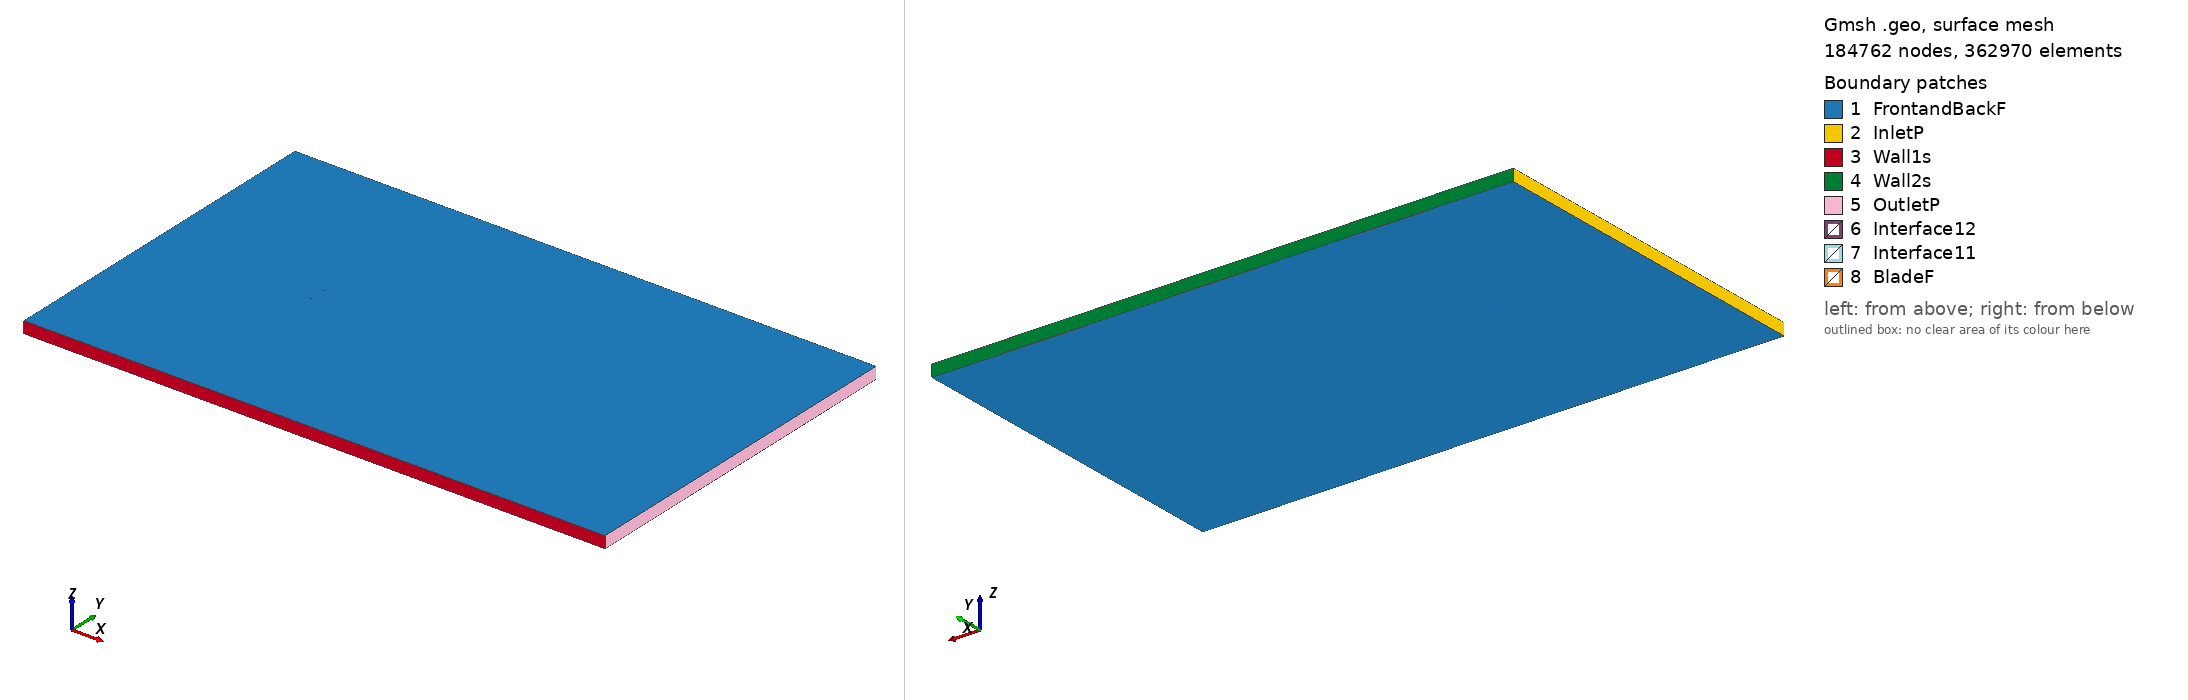

Gmsh geometry script, surface-meshed: 184762 nodes, 362970 surface elements. Boundary patches (legend numbers): 1 FrontandBackF, 2 InletP, 3 Wall1s, 4 Wall2s, 5 OutletP, 6 Interface12, 7 Interface11, 8 BladeF. Left view from above one corner, right view from below the opposite corner. Legend entries are the model's physical surfaces. The drawing asked Gmsh for element sizes between 1% and 20% of the model's largest extent; the script's own settings can give other sizes.

=== wb140_tsr_4.6091_aoa_-3.099.geo (drawn) ===
SetFactory("OpenCASCADE");

Point(1) = {0.074835, 0.739561, 0, 1.0};
Point(2) = {0.069881, 0.740523, 0, 1.0};
Point(3) = {0.062147, 0.742093, 0, 1.0};
Point(4) = {0.054420, 0.743548, 0, 1.0};
Point(5) = {0.046699, 0.744889, 0, 1.0};
Point(6) = {0.038981, 0.746192, 0, 1.0};
Point(7) = {0.031287, 0.747038, 0, 1.0};
Point(8) = {0.023562, 0.748455, 0, 1.0};
Point(9) = {0.015870, 0.749262, 0, 1.0};
Point(10) = {0.008192, 0.749803, 0, 1.0};
Point(11) = {0.000533, 0.750000, 0, 1.0};
Point(12) = {-0.007113, 0.749953, 0, 1.0};
Point(13) = {-0.014746, 0.749670, 0, 1.0};
Point(14) = {-0.022372, 0.749257, 0, 1.0};
Point(15) = {-0.029979, 0.748501, 0, 1.0};
Point(16) = {-0.033778, 0.748028, 0, 1.0};
Point(17) = {-0.037568, 0.747402, 0, 1.0};
Point(18) = {-0.041362, 0.746852, 0, 1.0};
Point(19) = {-0.045148, 0.746150, 0, 1.0};
Point(20) = {-0.048929, 0.745341, 0, 1.0};
Point(21) = {-0.052700, 0.744365, 0, 1.0};
Point(22) = {-0.056461, 0.743205, 0, 1.0};
Point(23) = {-0.060212, 0.741855, 0, 1.0};
Point(24) = {-0.063939, 0.740047, 0, 1.0};
Point(25) = {-0.067647, 0.737903, 0, 1.0};
Point(26) = {-0.071325, 0.735211, 0, 1.0};
Point(27) = {-0.073139, 0.733392, 0, 1.0};
Point(28) = {-0.074890, 0.730429, 0, 1.0};
Point(29) = {-0.072872, 0.728473, 0, 1.0};
Point(30) = {-0.070929, 0.727890, 0, 1.0};
Point(31) = {-0.067046, 0.726800, 0, 1.0};
Point(32) = {-0.063181, 0.726053, 0, 1.0};
Point(33) = {-0.059335, 0.725649, 0, 1.0};
Point(34) = {-0.055499, 0.725436, 0, 1.0};
Point(35) = {-0.051678, 0.725490, 0, 1.0};
Point(36) = {-0.047863, 0.725659, 0, 1.0};
Point(37) = {-0.040241, 0.726148, 0, 1.0};
Point(38) = {-0.036434, 0.726469, 0, 1.0};
Point(39) = {-0.032634, 0.726904, 0, 1.0};
Point(40) = {-0.028829, 0.727263, 0, 1.0};
Point(41) = {-0.021222, 0.728019, 0, 1.0};
Point(42) = {-0.013617, 0.728813, 0, 1.0};
Point(43) = {-0.006011, 0.729607, 0, 1.0};
Point(44) = {0.001596, 0.730363, 0, 1.0};
Point(45) = {0.009199, 0.731195, 0, 1.0};
Point(46) = {0.016809, 0.731913, 0, 1.0};
Point(47) = {0.024416, 0.732669, 0, 1.0};
Point(48) = {0.032021, 0.733464, 0, 1.0};
Point(49) = {0.039629, 0.734220, 0, 1.0};
Point(50) = {0.047232, 0.735052, 0, 1.0};
Point(51) = {0.054835, 0.735884, 0, 1.0};
Point(52) = {0.062443, 0.736640, 0, 1.0};
Point(53) = {0.070044, 0.737511, 0, 1.0};
Point(54) = {0.074917, 0.738045, 0, 1.0};
Point(55) = {-0.074835, -0.739561, 0, 1.0};
Point(56) = {-0.069881, -0.740523, 0, 1.0};
Point(57) = {-0.062147, -0.742093, 0, 1.0};
Point(58) = {-0.054420, -0.743548, 0, 1.0};
Point(59) = {-0.046699, -0.744889, 0, 1.0};
Point(60) = {-0.038981, -0.746192, 0, 1.0};
Point(61) = {-0.031287, -0.747038, 0, 1.0};
Point(62) = {-0.023562, -0.748455, 0, 1.0};
Point(63) = {-0.015870, -0.749262, 0, 1.0};
Point(64) = {-0.008192, -0.749803, 0, 1.0};
Point(65) = {-0.000533, -0.750000, 0, 1.0};
Point(66) = {0.007113, -0.749953, 0, 1.0};
Point(67) = {0.014746, -0.749670, 0, 1.0};
Point(68) = {0.022372, -0.749257, 0, 1.0};
Point(69) = {0.029979, -0.748501, 0, 1.0};
Point(70) = {0.033778, -0.748028, 0, 1.0};
Point(71) = {0.037568, -0.747402, 0, 1.0};
Point(72) = {0.041362, -0.746852, 0, 1.0};
Point(73) = {0.045148, -0.746150, 0, 1.0};
Point(74) = {0.048929, -0.745341, 0, 1.0};
Point(75) = {0.052700, -0.744365, 0, 1.0};
Point(76) = {0.056461, -0.743205, 0, 1.0};
Point(77) = {0.060212, -0.741855, 0, 1.0};
Point(78) = {0.063939, -0.740047, 0, 1.0};
Point(79) = {0.067647, -0.737903, 0, 1.0};
Point(80) = {0.071325, -0.735211, 0, 1.0};
Point(81) = {0.073139, -0.733392, 0, 1.0};
Point(82) = {0.074890, -0.730429, 0, 1.0};
Point(83) = {0.072872, -0.728473, 0, 1.0};
Point(84) = {0.070929, -0.727890, 0, 1.0};
Point(85) = {0.067046, -0.726800, 0, 1.0};
Point(86) = {0.063181, -0.726053, 0, 1.0};
Point(87) = {0.059335, -0.725649, 0, 1.0};
Point(88) = {0.055499, -0.725436, 0, 1.0};
Point(89) = {0.051678, -0.725490, 0, 1.0};
Point(90) = {0.047863, -0.725659, 0, 1.0};
Point(91) = {0.040241, -0.726148, 0, 1.0};
Point(92) = {0.036434, -0.726469, 0, 1.0};
Point(93) = {0.032634, -0.726904, 0, 1.0};
Point(94) = {0.028829, -0.727263, 0, 1.0};
Point(95) = {0.021222, -0.728019, 0, 1.0};
Point(96) = {0.013617, -0.728813, 0, 1.0};
Point(97) = {0.006011, -0.729607, 0, 1.0};
Point(98) = {-0.001596, -0.730363, 0, 1.0};
Point(99) = {-0.009199, -0.731195, 0, 1.0};
Point(100) = {-0.016809, -0.731913, 0, 1.0};
Point(101) = {-0.024416, -0.732669, 0, 1.0};
Point(102) = {-0.032021, -0.733464, 0, 1.0};
Point(103) = {-0.039629, -0.734220, 0, 1.0};
Point(104) = {-0.047232, -0.735052, 0, 1.0};
Point(105) = {-0.054835, -0.735884, 0, 1.0};
Point(106) = {-0.062443, -0.736640, 0, 1.0};
Point(107) = {-0.070044, -0.737511, 0, 1.0};
Point(108) = {-0.074917, -0.738045, 0, 1.0};

// Lines: first blade (splines 1-4)
Spline(1) = {1:16};
Spline(2) = {16:38};
Spline(3) = {38:54};
Spline(4) = {54,1};

// Lines: second blade (splines 5-8)
Spline(5) = {55:70};
Spline(6) = {70:92};
Spline(7) = {92:108};
Spline(8) = {108,55};

// Outer domain (points 20001-4 and lines)
Point(109) = {-13.50000000, -15.00000000, 0, 1.0};
Point(110) = {-13.50000000, 15.00000000, 0, 1.0};
Point(111) = {36.00000000, 15.00000000, 0, 1.0};
Point(112) = {36.00000000, -15.00000000, 0, 1.0};
Line(11) = {109, 110};
Line(12) = {110, 111};
Line(13) = {111, 112};
Line(14) = {109, 112};

// Interface (between moving and stationary domain) (circles)
Circle(9) = {0, 0, 0, 0.80000000, 0, 2*Pi};
Circle(10) = {0, 0, 0, 0.80000000, 0, 2*Pi};

// Loops collect Lines/Splines/etc (blade1, blade2, domain, first circle)
Line Loop(1) = {1:4};
Line Loop(2) = {5:8};
Line Loop(3) = {11,12,13,-14};
Line Loop(4) = {9};

// BooleanDifference cuts out the circle/interface from the domain
Plane Surface(1) = {3};
Plane Surface(2) = {4};
BooleanDifference{ Surface{1}; Delete;}{ Surface{2}; Delete;}

// This one cuts out the blades from the inner circle/interface
Line Loop(6) = {10};
Plane Surface(5) = {6};
Plane Surface(6) = {1};
Plane Surface(7) = {2};
BooleanDifference{ Surface{5}; Delete;}{ Surface{6,7}; Delete;}

// extrude to 3rd dimension
Extrude {0, 0, 1} {Surface{1}; Surface{5}; Layers{1}; Recombine;}

// Physical Surfaces are the named boundaries (patches)
Physical Surface("Interface11") = {12};
Physical Surface("Interface12") = {10};

// sides of domain
Physical Surface("InletP") = {6};
Physical Surface("OutletP") = {9};

// top and bottom of domain
Physical Surface("Wall1s") = {7};
Physical Surface("Wall2s") = {8};

// Check FrontandBackF by ensuring there is nothing in the 3rd dimension
Physical Surface("FrontandBackF") = {1,11,5,21};
Physical Surface("BladeF") = {13:20};
Physical Volume("Turbine") = {2};
Physical Volume("Farfield") = {1};

// settings for airfoil boundary layer
Field[1] = BoundaryLayer;
Field[1].EdgesList = {1:8};
Field[1].hwall_n = 1e-3;
Field[1].thickness = 1.5e-2;
Field[1].ratio = 1.05;
Field[1].Quads = 1;
BoundaryLayer Field = 1;

// control points for mesh (blade and interface)
// floor((arc length / 1.5mm)/ 6) -> Transfinite Line
Transfinite Line {1,2,3,5,6,7} = 34 Using Progression 1;
Transfinite Line {4,8} = 2 Using Progression 1;
Transfinite Line {9, 15} = 800 Using Progression 1;

// For more information on gmsh syntax, visit http://gmsh.info/doc/texinfo/gmsh.html
